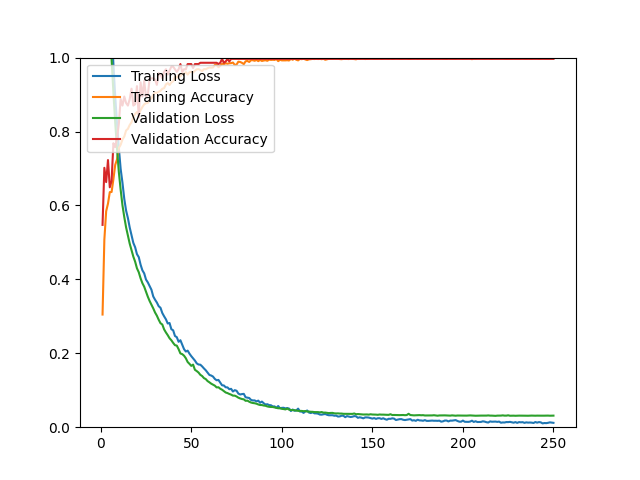

The file beside this chart, header and first rows:
epoch, loss, acc, val_loss, val_acc
1, 1.545, 0.3048, 1.473, 0.5474
2, 1.444, 0.5075, 1.381, 0.7018
3, 1.352, 0.5844, 1.284, 0.6632
4, 1.261, 0.6049, 1.188, 0.7228
5, 1.166, 0.6360, 1.089, 0.6491
6, 1.072, 0.6364, 0.9954, 0.6667
7, 0.9820, 0.6711, 0.9051, 0.7684
8, 0.8944, 0.7098, 0.8234, 0.7579
9, 0.8215, 0.7244, 0.7528, 0.7825
10, 0.7554, 0.7555, 0.6901, 0.8211
11, 0.6988, 0.7642, 0.6425, 0.8877
12, 0.6613, 0.7784, 0.6004, 0.8702
13, 0.6178, 0.7863, 0.5686, 0.8947
14, 0.5861, 0.8028, 0.5407, 0.8772
15, 0.5659, 0.8072, 0.5185, 0.8702
16, 0.5403, 0.8178, 0.4966, 0.8877
17, 0.5195, 0.8249, 0.4787, 0.9158
18, 0.4987, 0.8391, 0.4616, 0.8702
19, 0.4869, 0.8474, 0.4478, 0.8737
20, 0.4682, 0.8529, 0.4299, 0.9228
21, 0.4602, 0.8458, 0.4193, 0.8386
22, 0.4398, 0.8576, 0.4029, 0.9333
23, 0.4245, 0.8663, 0.3897, 0.8947
24, 0.4162, 0.8734, 0.3801, 0.9368
25, 0.3994, 0.8766, 0.3668, 0.8947
26, 0.3918, 0.8774, 0.3531, 0.8982
27, 0.3816, 0.8872, 0.3414, 0.9439
28, 0.3719, 0.8892, 0.3317, 0.9439
29, 0.3538, 0.8998, 0.3215, 0.9439
30, 0.3449, 0.9054, 0.3103, 0.9404
31, 0.3373, 0.9046, 0.3017, 0.9263
32, 0.3274, 0.9077, 0.2908, 0.9579
33, 0.3231, 0.9101, 0.2814, 0.9544
34, 0.3089, 0.9156, 0.2778, 0.9439
35, 0.3000, 0.9172, 0.2647, 0.9614
36, 0.2919, 0.9274, 0.2563, 0.9684
37, 0.2806, 0.9310, 0.2490, 0.9544
38, 0.2819, 0.9259, 0.2407, 0.9649
39, 0.2651, 0.9330, 0.2352, 0.9754
40, 0.2621, 0.9361, 0.2281, 0.9754
41, 0.2467, 0.9483, 0.2219, 0.9684
42, 0.2436, 0.9456, 0.2208, 0.9614
43, 0.2311, 0.9531, 0.2111, 0.9684
44, 0.2353, 0.9491, 0.1995, 0.9825
45, 0.2233, 0.9566, 0.1977, 0.9614
46, 0.2112, 0.9566, 0.1935, 0.9684
47, 0.2047, 0.9606, 0.1865, 0.9684
48, 0.2071, 0.9539, 0.1764, 0.9825
49, 0.1990, 0.9602, 0.1714, 0.9825
50, 0.1922, 0.9618, 0.1659, 0.9825
51, 0.1861, 0.9598, 0.1694, 0.9719
52, 0.1803, 0.9645, 0.1554, 0.9825
53, 0.1728, 0.9681, 0.1519, 0.9825
54, 0.1696, 0.9688, 0.1479, 0.9825
55, 0.1691, 0.9661, 0.1417, 0.9860
56, 0.1645, 0.9637, 0.1384, 0.9860
57, 0.1590, 0.9688, 0.1328, 0.9860
58, 0.1540, 0.9685, 0.1302, 0.9860
59, 0.1477, 0.9712, 0.1248, 0.9860
60, 0.1414, 0.9732, 0.1215, 0.9860
... 190 more rows
